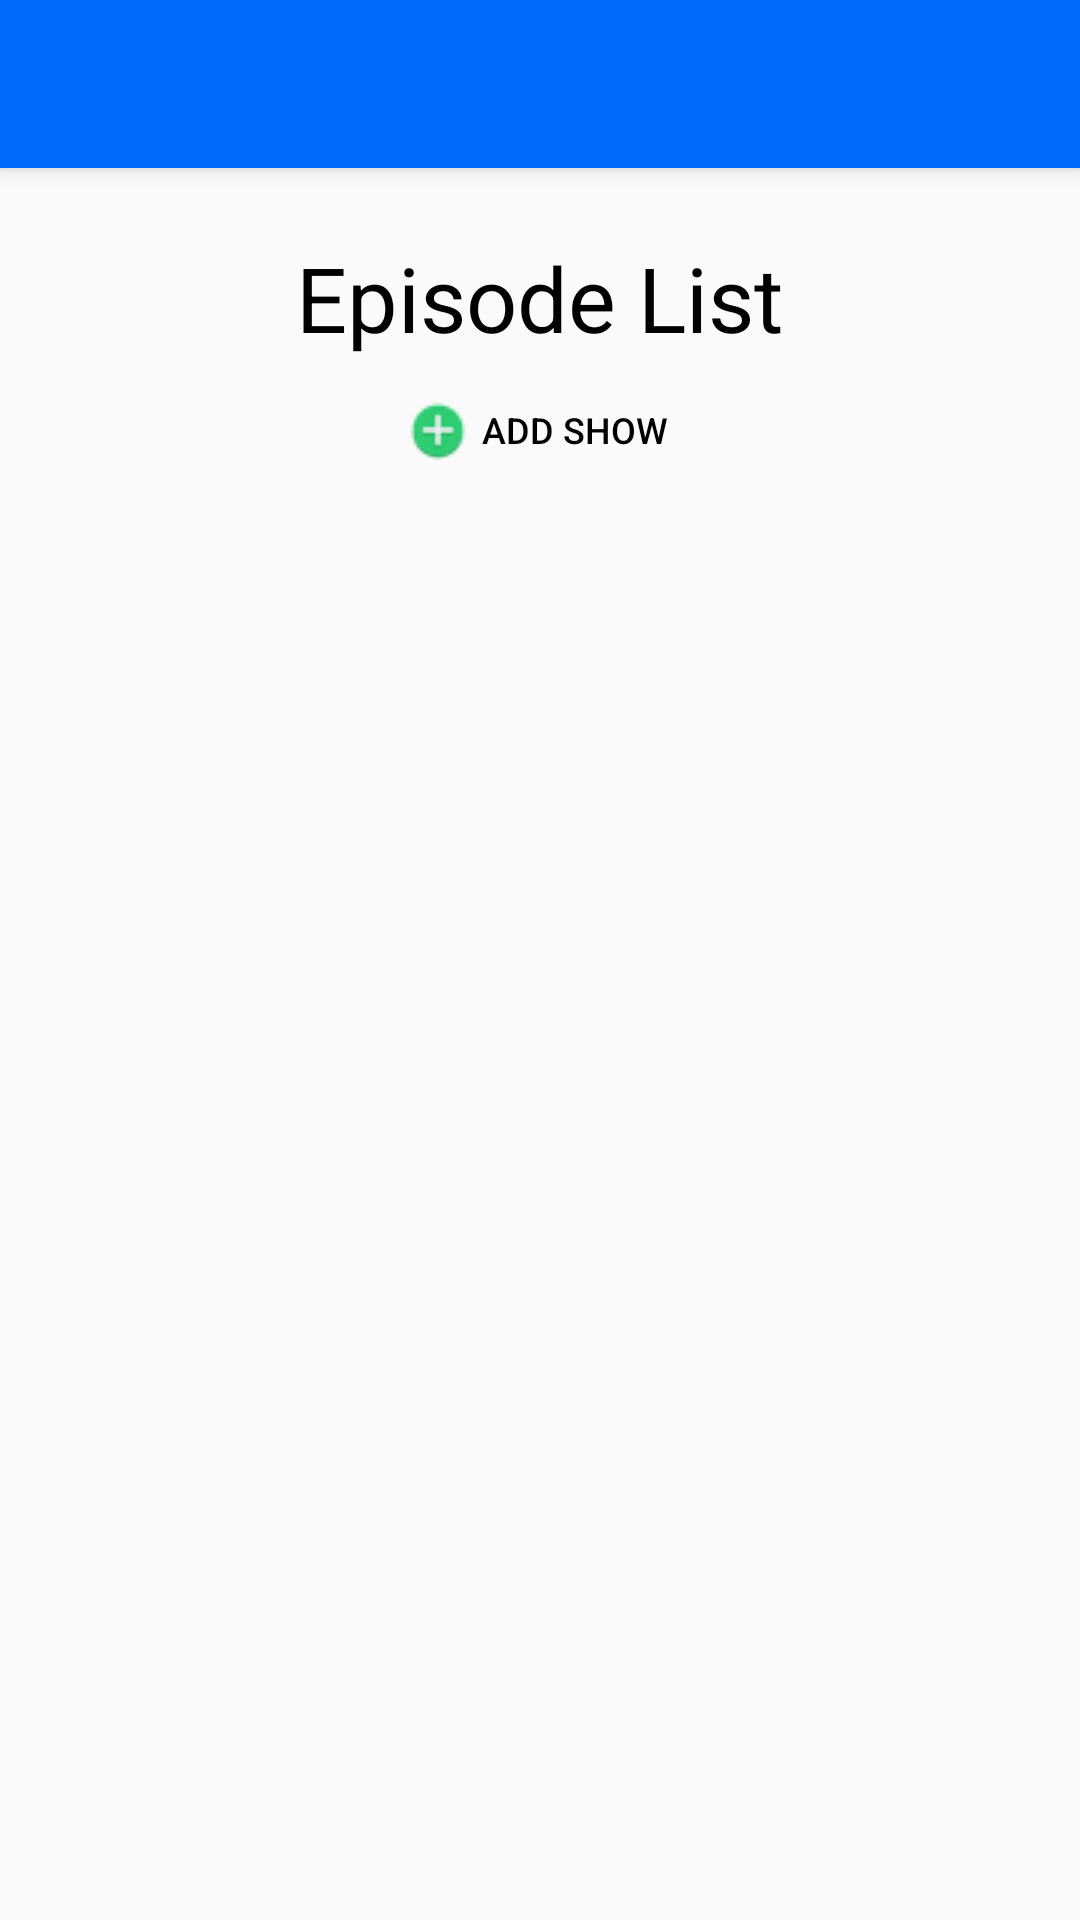

Android layout source for this screen:
<!-- AndroidManifest.xml: application theme LightTheme -->
<!-- res/layout/activity_main.xml -->
<?xml version="1.0" encoding="utf-8"?>
<android.support.v4.widget.DrawerLayout xmlns:android="http://schemas.android.com/apk/res/android"
    xmlns:app="http://schemas.android.com/apk/res-auto"
    android:id="@+id/drawer_layout"
    android:layout_width="match_parent"
    android:layout_height="match_parent"
    android:fitsSystemWindows="true">

<RelativeLayout xmlns:android="http://schemas.android.com/apk/res/android"
    xmlns:app="http://schemas.android.com/apk/res-auto"
    xmlns:tools="http://schemas.android.com/tools"
    android:layout_width="match_parent"
    android:layout_height="match_parent"
    tools:context="com.example.example.tracker.MainActivity"
    >

    <android.support.v7.widget.Toolbar
        android:id="@+id/main_toolbar"
        android:layout_width="match_parent"
        android:layout_height="56dp"
        android:background="@color/bluePrimary"
        app:titleTextColor="#ffffff"
        android:elevation="4dp"
        android:theme="@style/Base.ThemeOverlay.AppCompat.Dark.ActionBar"
        app:popupTheme="@style/Base.ThemeOverlay.AppCompat.Light"
        />

    <TextView
        android:id="@+id/episodeMainTitle"
        android:layout_width="wrap_content"
        android:layout_height="wrap_content"
        android:layout_below="@+id/main_toolbar"
        android:layout_centerHorizontal="true"
        android:layout_marginTop="23dp"
        android:singleLine="true"
        android:text="Episode List"
        android:textSize="30sp" />

    <ListView
        android:id="@+id/episodeListView"
        android:layout_width="match_parent"
        android:focusableInTouchMode="true"
        android:layout_height="match_parent"
        android:layout_alignParentStart="true"
        android:layout_below="@+id/addShowButton"
        android:divider="@android:color/transparent"
        android:dividerHeight="10dp" />

    <Button
        android:id="@+id/addShowButton"
        android:layout_width="wrap_content"
        android:layout_height="wrap_content"
        android:drawableLeft="@drawable/add_image"
        android:textSize="12sp"
        android:layout_below="@+id/episodeMainTitle"
        android:layout_centerHorizontal="true"
        android:background="@android:color/transparent"
        android:text=" Add Show" />

</RelativeLayout>

    <android.support.design.widget.NavigationView
        android:id="@+id/nav_view"
        android:layout_width="wrap_content"
        android:layout_height="match_parent"
        app:menu="@menu/drawer_view"
        app:headerLayout="@layout/nav_header"
        android:layout_gravity="start"
        android:fitsSystemWindows="true" />

</android.support.v4.widget.DrawerLayout>
<!-- res/layout/nav_header.xml (included above) -->
<?xml version="1.0" encoding="utf-8"?>
<LinearLayout xmlns:android="http://schemas.android.com/apk/res/android"
    xmlns:app="http://schemas.android.com/apk/res-auto"
    android:layout_width="match_parent"
    android:layout_height="200dp"
    android:background="?attr/colorPrimaryDark"
    android:padding="16dp"
    android:theme="@style/ThemeOverlay.AppCompat.Dark"
    android:orientation="vertical"
    android:gravity="bottom">

    <LinearLayout
        android:layout_width="match_parent"
        android:layout_height="98dp"
        android:orientation="horizontal"
        android:layout_marginBottom="40dp">

        <ImageView
            android:id="@+id/imageView2"
            android:layout_width="wrap_content"
            android:layout_height="72dp"
            android:layout_marginBottom="100dp"
            android:layout_marginTop="30dp"
            app:srcCompat="@mipmap/ic_launcher_foreground" />

        <TextView
            android:id="@+id/textView8"
            android:layout_width="wrap_content"
            android:layout_height="wrap_content"
            android:layout_marginTop="40dp"
            android:textStyle="bold"
            android:layout_weight="1"
            android:text="Tracker"
            android:textSize="25sp" />


    </LinearLayout>

    <TextView
        android:id="@+id/drawerTitle"
        android:layout_width="match_parent"
        android:layout_height="34dp"
        android:textAppearance="@style/TextAppearance.AppCompat.Body1"
        android:textSize="20sp" />

</LinearLayout>
<!-- resources referenced by this layout -->
<resources>
  <color name="bluePrimary">#006aff</color>
  <!-- drawable add_image: png bitmap (drawable, 1199 bytes) -->
  <!-- mipmap ic_launcher_foreground: png bitmap (mipmap-hdpi, 6995 bytes) -->
  <style name="LightTheme" parent="Theme.AppCompat.Light.NoActionBar">
          
          <item name="colorPrimary">@color/bluePrimary</item>
          <item name="colorPrimaryDark">@color/bluePrimaryDark</item>
          <item name="colorAccent">@color/blueAccent</item>
          <item name="android:navigationBarColor">@color/bluePrimary</item>
          <item name="android:textColor">@color/black</item>
          <item name="android:itemBackground">@color/white</item>
  
      </style>
  <color name="bluePrimaryDark">#3F51B5</color>
  <color name="blueAccent">#006aff</color>
  <color name="black">#000000</color>
  <color name="white">#ffffff</color>
</resources>
